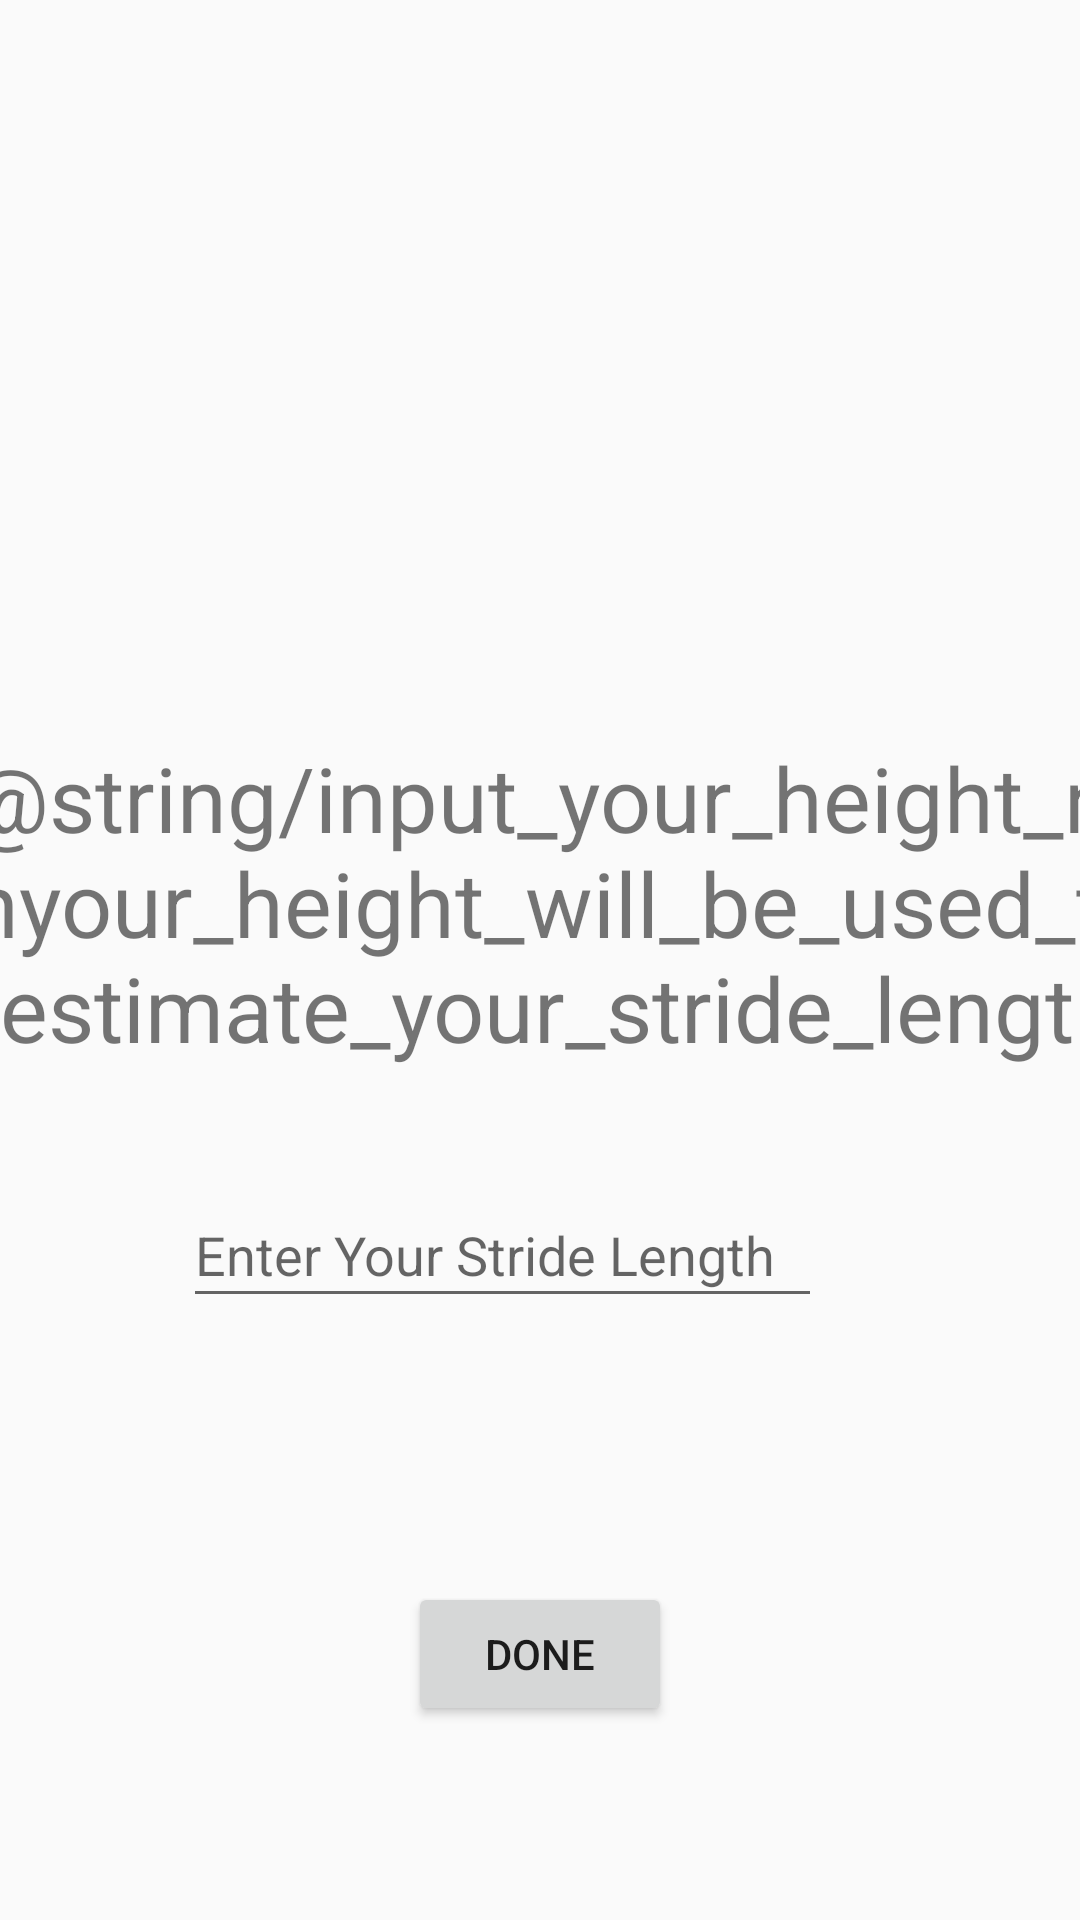

The Android layout XML behind this screen, and the referenced resources:
<!-- AndroidManifest.xml: application theme AppTheme -->
<!-- res/layout/activity_height_input.xml -->
<?xml version="1.0" encoding="utf-8"?>
<android.support.constraint.ConstraintLayout xmlns:android="http://schemas.android.com/apk/res/android"
    xmlns:app="http://schemas.android.com/apk/res-auto"
    xmlns:tools="http://schemas.android.com/tools"
    android:layout_width="match_parent"
    android:layout_height="match_parent"
    tools:context="com.android.personalbest.heightInputActivity">

    <TextView
        android:id="@+id/textView3"
        android:layout_width="411dp"
        android:layout_height="149dp"
        android:text="@string/input_your_height_n_nyour_height_will_be_used_to_estimate_your_stride_length"
        android:textAlignment="center"
        android:textSize="30sp"
        app:layout_constraintBottom_toBottomOf="parent"
        app:layout_constraintEnd_toEndOf="parent"
        app:layout_constraintStart_toStartOf="parent"
        app:layout_constraintTop_toTopOf="parent" />

    <EditText
        android:id="@+id/stridLength"
        android:layout_width="213dp"
        android:layout_height="45dp"
        android:layout_marginStart="99dp"
        android:layout_marginLeft="99dp"
        android:layout_marginTop="44dp"
        android:layout_marginEnd="24dp"
        android:layout_marginRight="24dp"
        android:layout_marginBottom="44dp"
        android:ems="10"
        android:hint="Enter Your Stride Length"
        android:inputType="textPersonName"
        android:text=""
        app:layout_constraintBottom_toTopOf="@+id/doneBtn"
        app:layout_constraintEnd_toStartOf="@+id/textView5"
        app:layout_constraintStart_toStartOf="parent"
        app:layout_constraintTop_toBottomOf="@+id/textView3" />

    <Button
        android:id="@+id/doneBtn"
        android:layout_width="88dp"
        android:layout_height="48dp"
        android:layout_marginStart="8dp"
        android:layout_marginLeft="8dp"
        android:layout_marginTop="44dp"
        android:layout_marginEnd="8dp"
        android:layout_marginRight="8dp"
        android:layout_marginBottom="109dp"
        android:text="Done"
        app:layout_constraintBottom_toBottomOf="parent"
        app:layout_constraintEnd_toEndOf="parent"
        app:layout_constraintStart_toStartOf="parent"
        app:layout_constraintTop_toBottomOf="@+id/stridLength" />

    <TextView
        android:id="@+id/textView5"
        android:layout_width="wrap_content"
        android:layout_height="32dp"
        android:layout_marginStart="25dp"
        android:layout_marginLeft="25dp"
        android:layout_marginTop="30dp"
        android:layout_marginEnd="5dp"
        android:layout_marginRight="5dp"
        android:layout_marginBottom="229dp"
        android:text="inches"
        android:textSize="24sp"
        app:layout_constraintBottom_toBottomOf="parent"
        app:layout_constraintEnd_toEndOf="parent"
        app:layout_constraintStart_toEndOf="@+id/stridLength"
        app:layout_constraintTop_toBottomOf="@+id/textView3" />

</android.support.constraint.ConstraintLayout>
<!-- resources referenced by this layout -->
<resources>
  <style name="AppTheme" parent="Theme.AppCompat.Light.DarkActionBar">
          
          <item name="colorPrimary">@color/colorPrimary</item>
          <item name="colorPrimaryDark">@color/colorPrimaryDark</item>
          <item name="colorAccent">@color/colorAccent</item>
      </style>
  <color name="colorPrimary">#008577</color>
  <color name="colorPrimaryDark">#00574B</color>
  <color name="colorAccent">#D81B60</color>
</resources>
